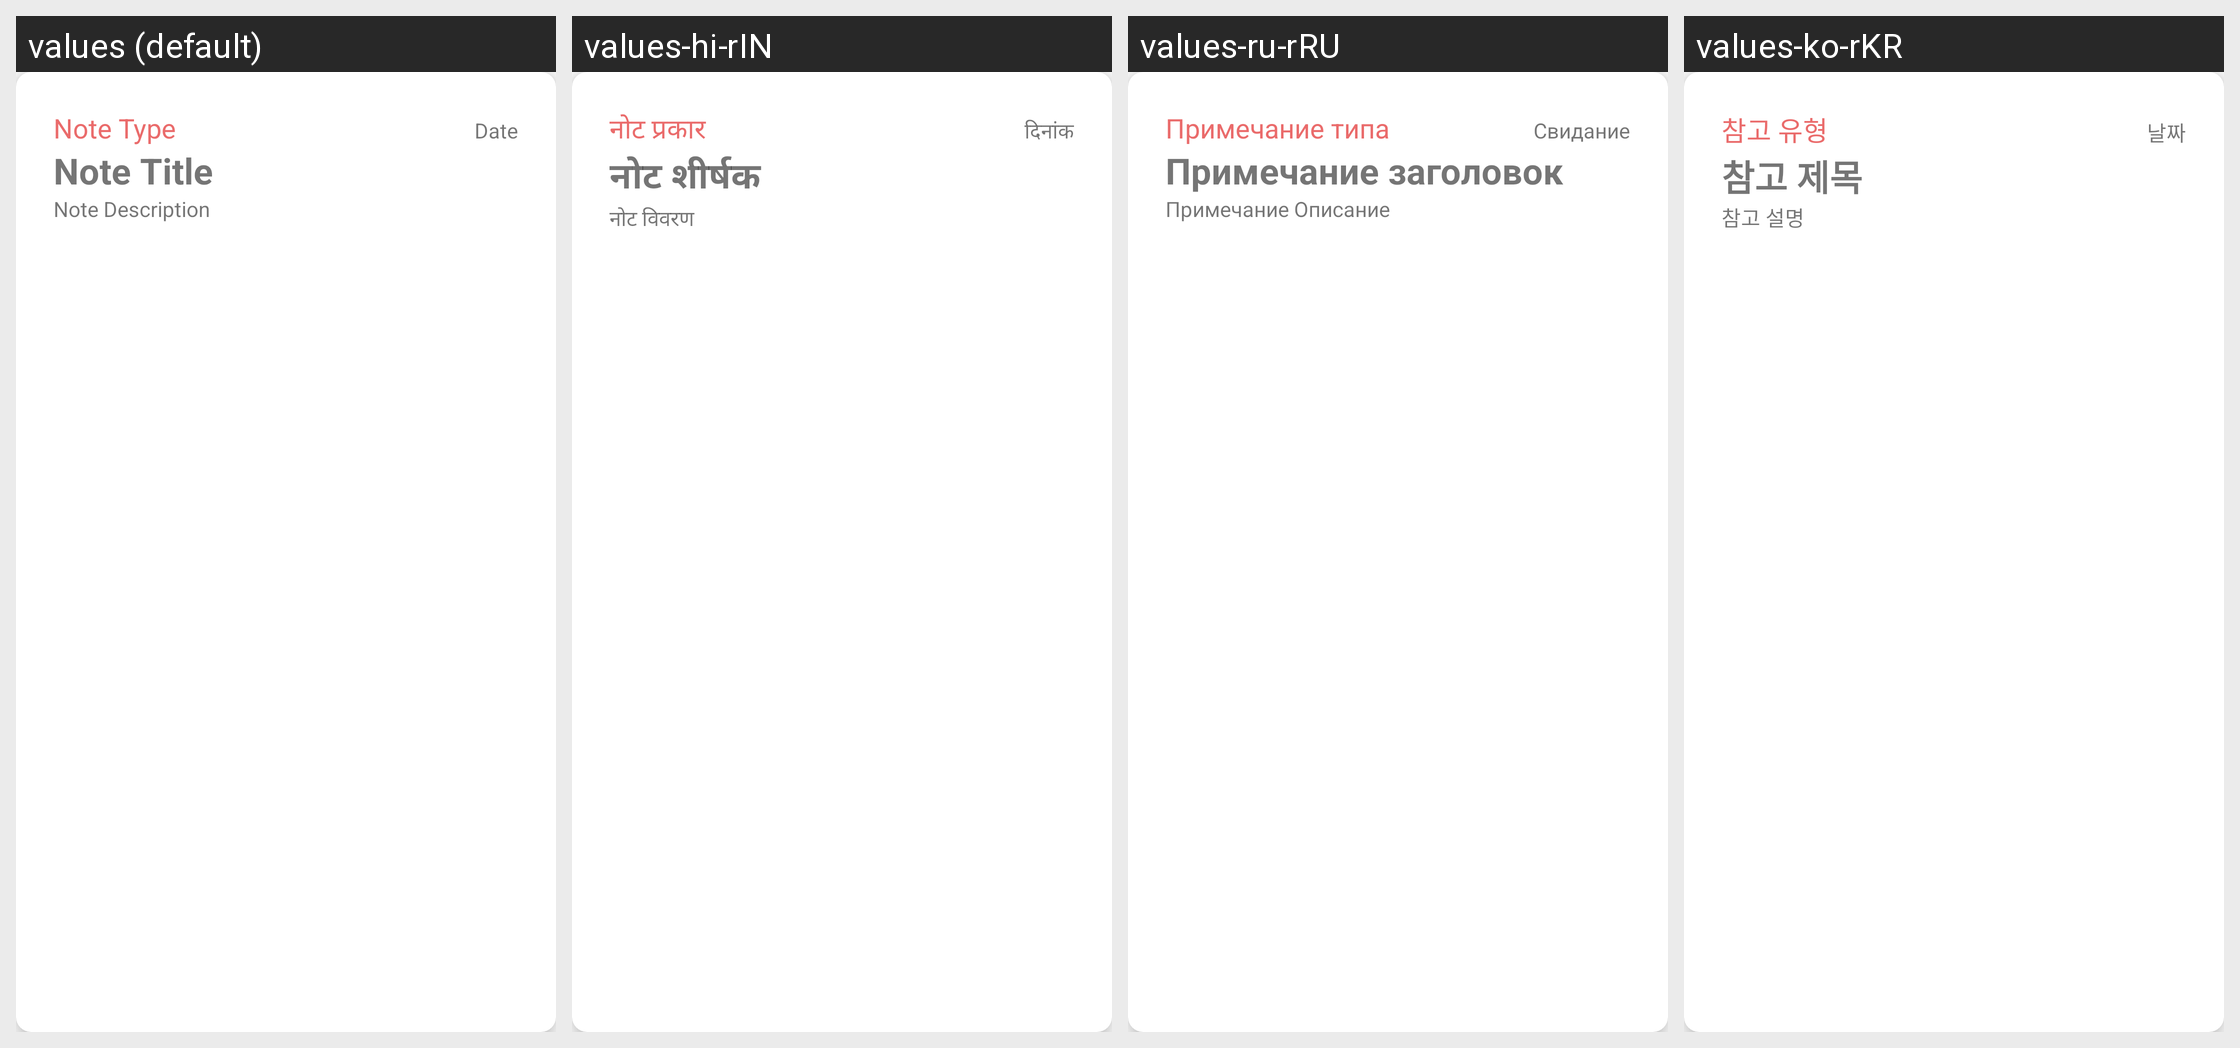

The same Android screen rendered under several of its app's locales, left to right. List the strings drawn on it with the default value and each locale's translation.
Android screen res/layout/listitem.xml rendered under 4 locales, left to right: values (default), values-hi-rIN, values-ru-rRU, values-ko-rKR. Device: Nexus 5 (rendered at 1080×1920; each locale shown at half size, 540×960, under a caption strip naming it); theme Theme.Notes.
Other locales in the repository, not shown: values-uz-rUZ.
Strings drawn on this screen, with the default value and each locale's value (text and hints the layout hard-codes, and strings that could not be matched under every locale, appear in the picture but are not listed):

note_type
  values: Note Type
  values-hi-rIN: नोट प्रकार
  values-ru-rRU: Примечание типа
  values-ko-rKR: 참고 유형

date
  values: Date
  values-hi-rIN: दिनांक
  values-ru-rRU: Свидание
  values-ko-rKR: 날짜

note_title
  values: Note Title
  values-hi-rIN: नोट शीर्षक
  values-ru-rRU: Примечание заголовок
  values-ko-rKR: 참고 제목

note_description
  values: Note Description
  values-hi-rIN: नोट विवरण
  values-ru-rRU: Примечание Описание
  values-ko-rKR: 참고 설명
